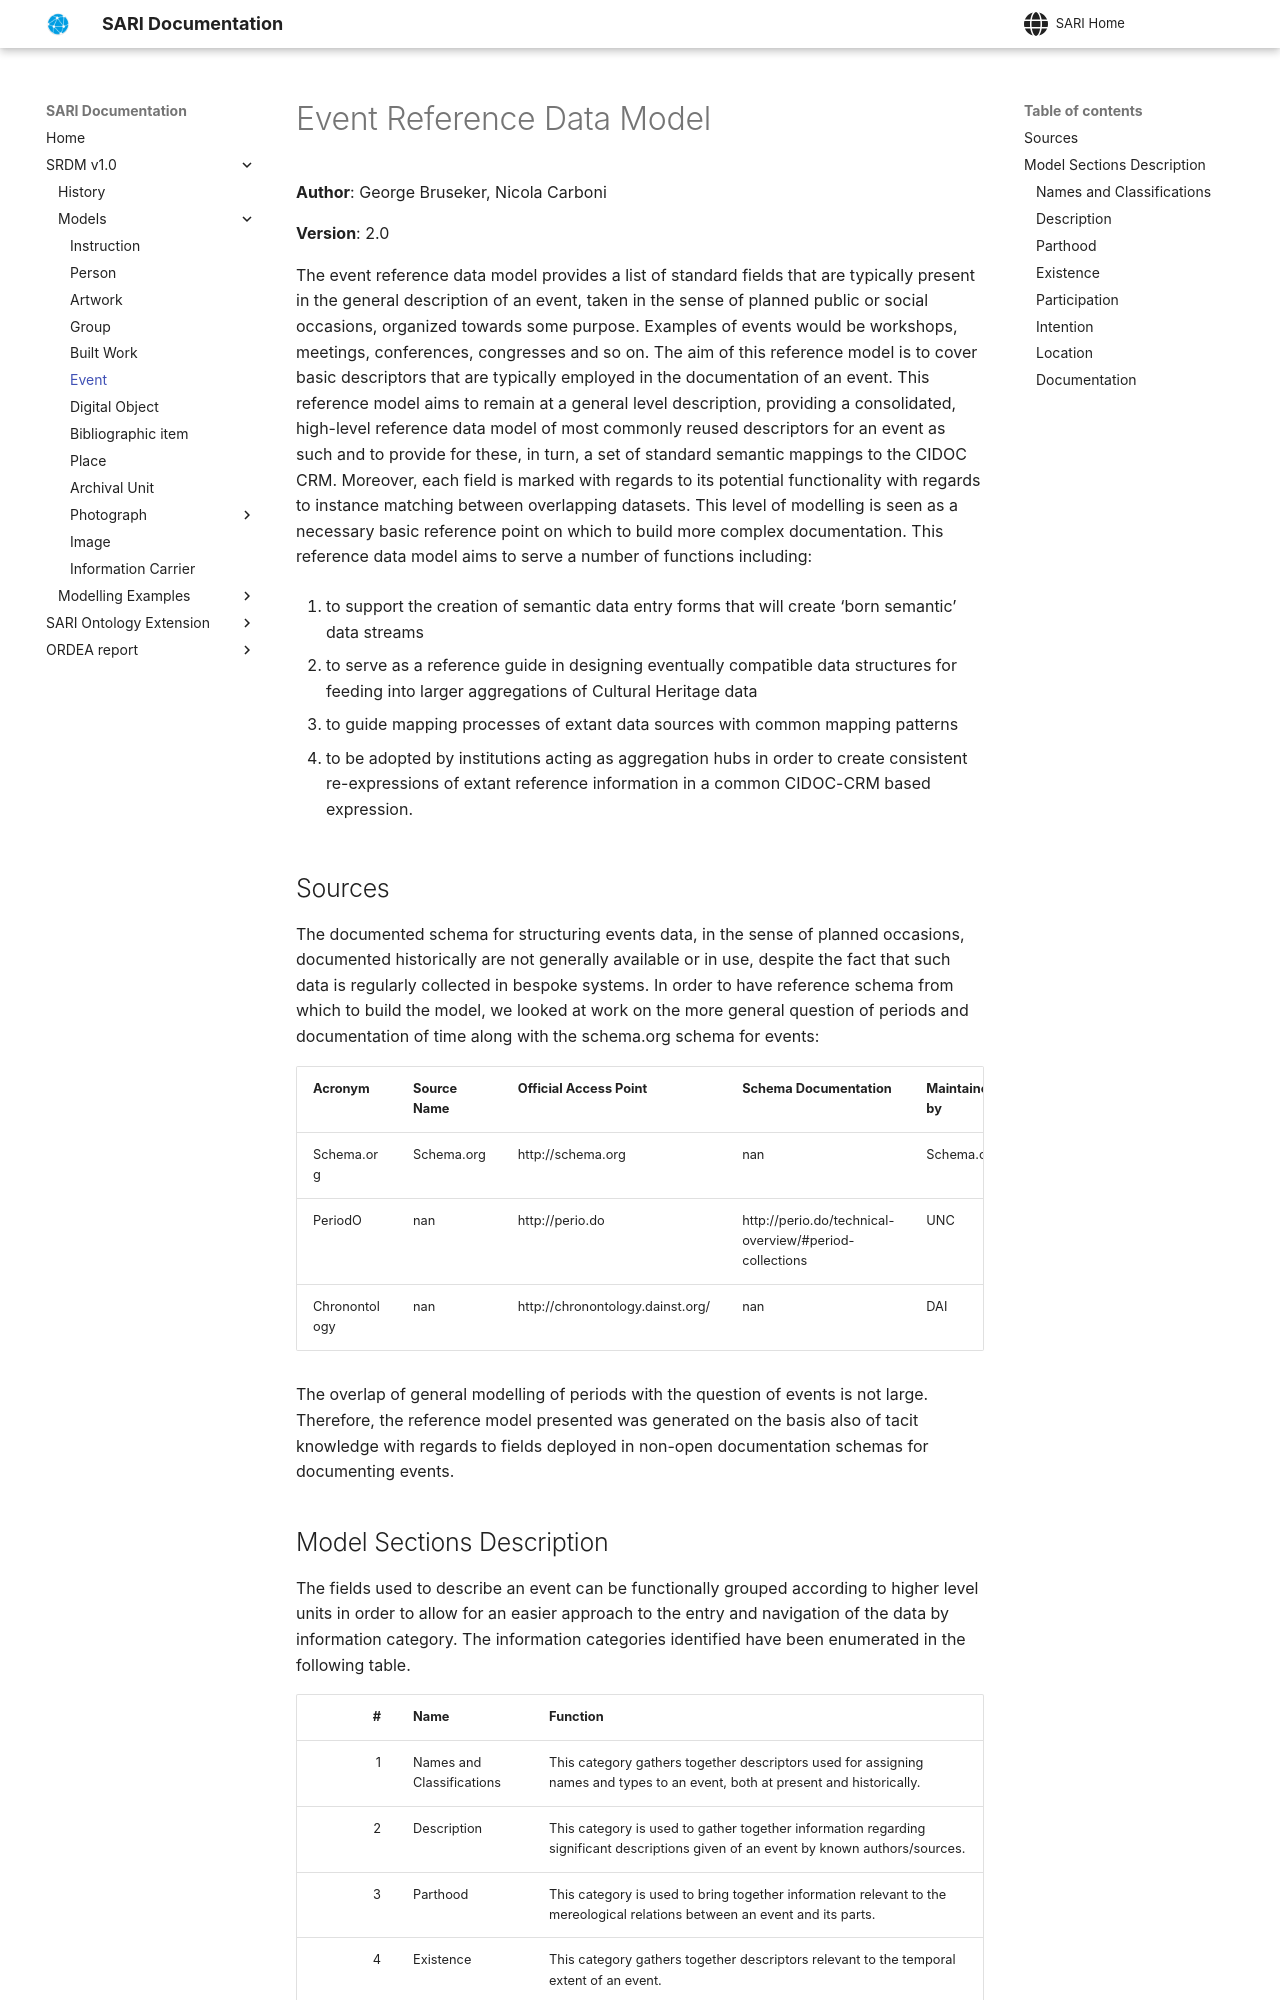

repository: swiss-art-research-net/docs · page: et/event/index.html · generator: mkdocs

# Event Reference Data Model

**Author**: George Bruseker, Nicola Carboni

**Version**: 2.0

The event reference data model provides a list of standard fields that are typically present in the general description of an event, taken in the sense of planned public or social occasions, organized towards some purpose. Examples of events would be workshops, meetings, conferences, congresses and so on. The aim of this reference model is to cover basic descriptors that are typically employed in the documentation of an event. This reference model aims to remain at a general level description, providing a consolidated, high-level reference data model of most commonly reused descriptors for an event as such and to provide for these, in turn, a set of standard semantic mappings to the CIDOC CRM. Moreover, each field is marked with regards to its potential functionality with regards to instance matching between overlapping datasets. This level of modelling is seen as a necessary basic reference point on which to build more complex documentation. This reference data model aims to serve a number of functions including: 

1. to support the creation of semantic data entry forms that will create ‘born semantic’ data streams
